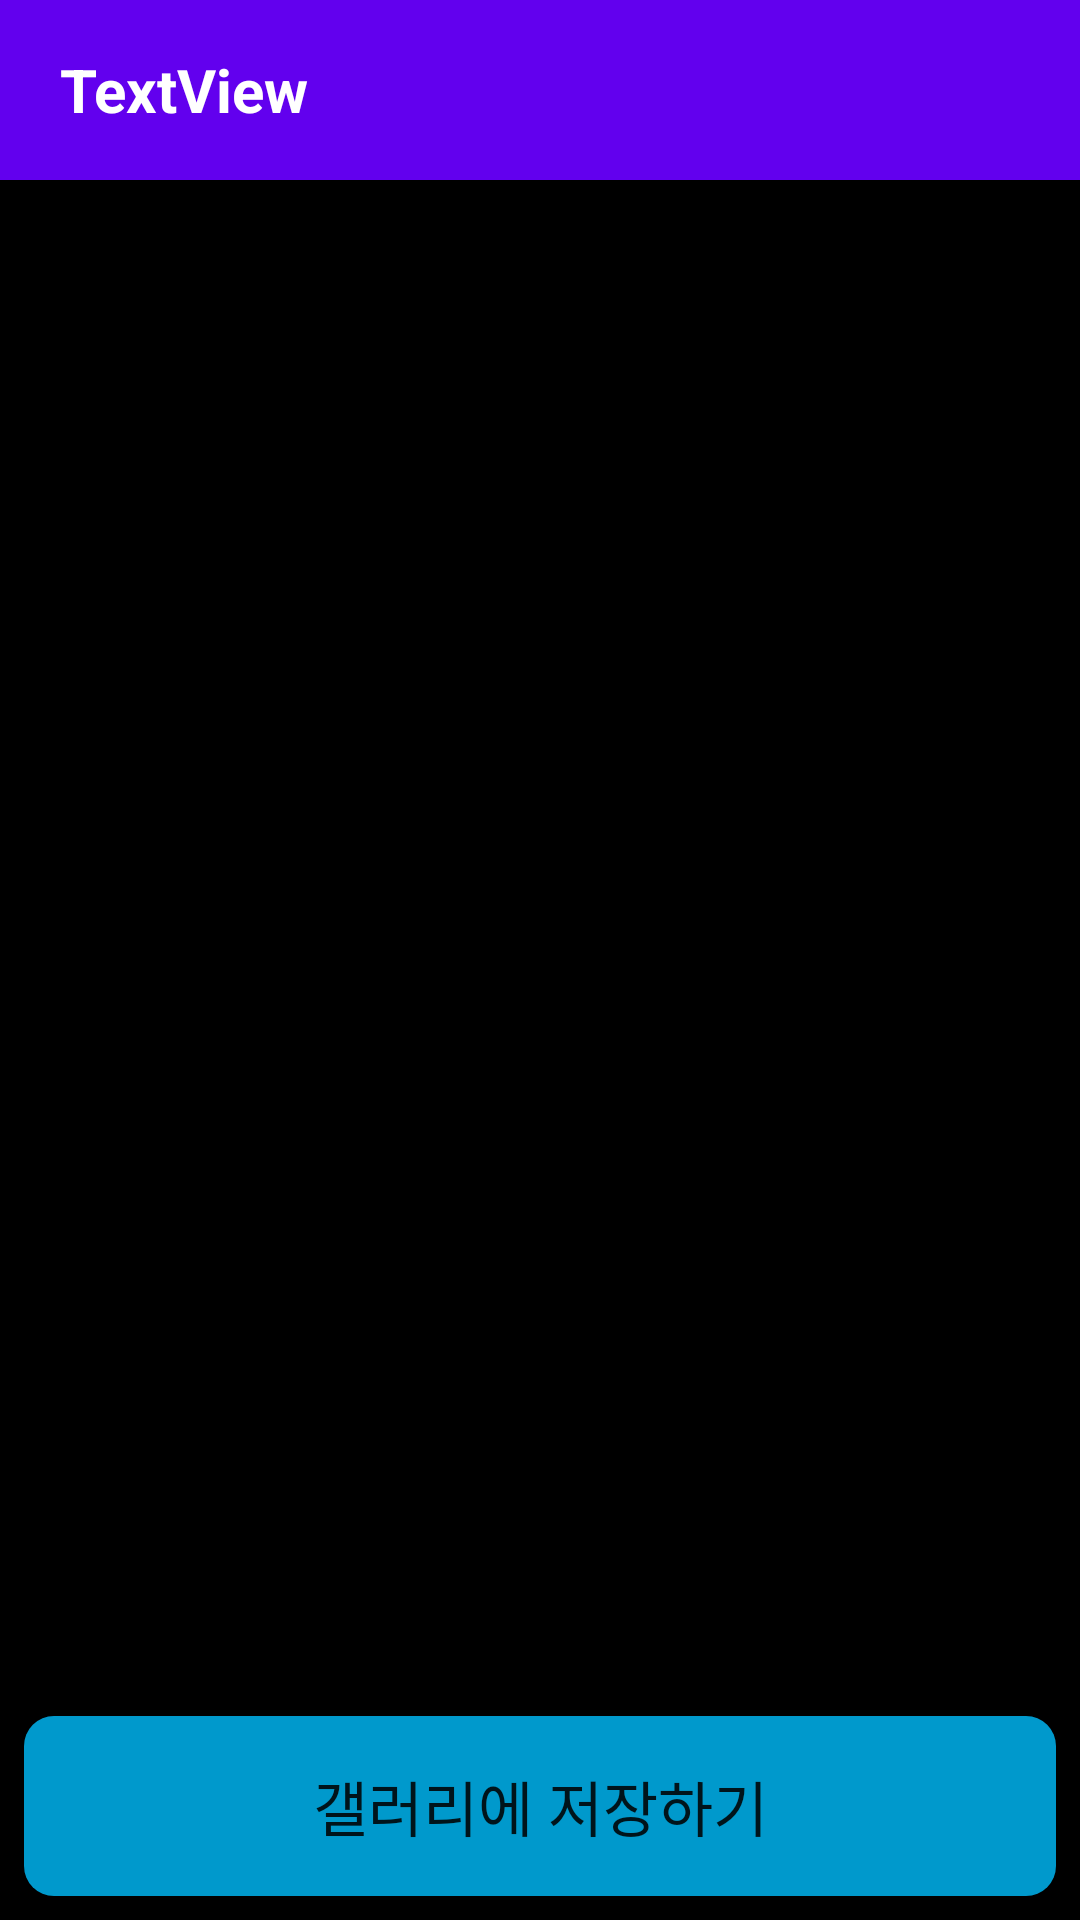

Produce the Android XML layout that renders to this screen, including the resource entries it uses.
<!-- AndroidManifest.xml: activity theme DetailTheme -->
<!-- res/layout/activity_detail.xml -->
<?xml version="1.0" encoding="utf-8"?>
<layout xmlns:android="http://schemas.android.com/apk/res/android"
    xmlns:app="http://schemas.android.com/apk/res-auto"
    xmlns:tools="http://schemas.android.com/tools">
    <data>
        <variable
            name="activity"
            type="example.wintercoding.DetailActivity"/>
    </data>

    <android.support.constraint.ConstraintLayout
        android:layout_width="match_parent"
        android:layout_height="match_parent"
        android:background="@android:color/background_dark">

        <ImageView
            android:id="@+id/detail_imageView"
            android:layout_width="0dp"
            android:layout_height="0dp"
            android:layout_marginBottom="8dp"
            app:layout_constraintBottom_toTopOf="@+id/save_button"
            app:layout_constraintEnd_toEndOf="parent"
            app:layout_constraintStart_toStartOf="parent"
            app:layout_constraintTop_toBottomOf="@+id/detail_title"
            app:srcCompat="@android:color/transparent" />

        <Button
            android:id="@+id/save_button"
            android:layout_width="0dp"
            android:layout_height="60dp"
            android:layout_marginStart="8dp"
            android:layout_marginEnd="8dp"
            android:layout_marginBottom="8dp"
            android:background="@drawable/button_shape"
            android:onClick="@{activity::clickToDownload}"
            android:text="@string/save"
            android:textSize="20sp"
            app:layout_constraintBottom_toBottomOf="parent"
            app:layout_constraintEnd_toEndOf="parent"
            app:layout_constraintStart_toStartOf="parent" />

        <TextView
            android:id="@+id/detail_title"
            android:layout_width="0dp"
            android:layout_height="60dp"
            android:background="@color/colorPrimary"
            android:gravity="center_vertical"
            android:paddingLeft="20dp"
            android:maxLines="1"
            android:ellipsize="end"
            android:text="TextView"
            android:textColor="@android:color/background_light"
            android:textSize="20sp"
            android:textStyle="bold"
            app:layout_constraintEnd_toEndOf="parent"
            app:layout_constraintStart_toStartOf="parent"
            app:layout_constraintTop_toTopOf="parent" />
    </android.support.constraint.ConstraintLayout>
</layout>
<!-- resources referenced by this layout -->
<resources>
  <!-- drawable button_shape (drawable) -->
  <?xml version="1.0" encoding="utf-8"?>
  <selector xmlns:android="http://schemas.android.com/apk/res/android">
      <item android:state_pressed="true">
          <shape >
              <solid android:color="@android:color/holo_blue_bright"/>
              <corners android:radius="10dp"/>
              <stroke android:color="#000000"/>
          </shape>
      </item>
      <item android:state_pressed="false">
          <shape >
              <solid android:color="@android:color/holo_blue_dark"/>
              <corners android:radius="10dp"/>
              <stroke android:color="#000000"/>
          </shape>
      </item>
  </selector>
  <string name="save">갤러리에 저장하기</string>
  <style name="DetailTheme" parent="Theme.AppCompat.Light.NoActionBar">
          <item name="colorPrimaryDark">@color/colorPrimaryDark</item>
      </style>
  <!-- not gathered from this repository: default colours our renderer supplied (Android Studio template values) -->
  <color name="colorPrimary">#FF6200EE</color>
  <color name="colorPrimaryDark">#FF3700B3</color>
</resources>
